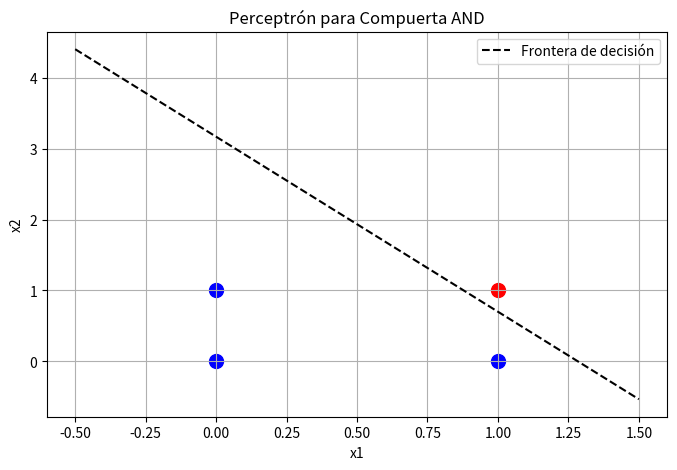

Write the Python code that produced this figure.
import numpy as np
import matplotlib.pyplot as plt

# Datos de entrenamiento: Compuerta AND (x1, x2, etiqueta)
# Cada fila de X representa una entrada (x1, x2) y y contiene la salida esperada.
X = np.array([[0, 0], [0, 1], [1, 0], [1, 1]])
y = np.array([0, 0, 0, 1])  # Salida esperada para la compuerta AND

# Inicialización de pesos y sesgo (valores aleatorios pequeños para comenzar)
weights = np.random.randn(2) * 0.1  # Pesos iniciales para x1 y x2
bias = np.random.randn() * 0.1       # Sesgo inicial

# Hiperparámetros
learning_rate = 0.1  # Tasa de aprendizaje para ajustar los pesos
epochs = 10          # Número de iteraciones sobre el conjunto de datos

# Función de activación (Step function para perceptrón)
# Devuelve 1 si la entrada es mayor o igual a 0, de lo contrario devuelve 0.
def step_function(x):
    return 1 if x >= 0 else 0

# Entrenamiento del perceptrón utilizando la Regla de Hebb modificada
for epoch in range(epochs):  # Iterar sobre el número de épocas
    for i in range(len(X)):  # Iterar sobre cada muestra de entrenamiento
        # Paso 1: Calcular la salida de la neurona (producto punto + sesgo)
        z = np.dot(X[i], weights) + bias  # z = w1*x1 + w2*x2 + b
        prediction = step_function(z)    # Aplicar la función de activación
        
        # Paso 2: Calcular el error y actualizar pesos y sesgo
        error = y[i] - prediction  # Diferencia entre la salida esperada y la predicción
        weights += learning_rate * error * X[i]  # Actualizar pesos
        bias += learning_rate * error            # Actualizar sesgo
        
    # Imprimir los pesos y el sesgo después de cada época
    print(f"Epoch {epoch + 1}, Pesos: {weights}, Sesgo: {bias:.2f}")

# Predicción final después del entrenamiento
print("\nPruebas finales:")
for i in range(len(X)):
    z = np.dot(X[i], weights) + bias  # Calcular z para cada entrada
    print(f"Entrada: {X[i]}, Predicción: {step_function(z)}")  # Mostrar predicción

# Visualización de los datos y la frontera de decisión
plt.figure(figsize=(8, 5))  # Configurar el tamaño de la figura

# Graficar los puntos de datos
for i, point in enumerate(X):
    # Usar color rojo para la clase 1 y azul para la clase 0
    plt.scatter(point[0], point[1], color='red' if y[i] == 1 else 'blue', s=100)
    
# Graficar la línea de decisión (w1*x1 + w2*x2 + b = 0)
x_line = np.linspace(-0.5, 1.5, 100)  # Valores de x para la línea
y_line = (-weights[0] * x_line - bias) / weights[1]  # Calcular y para la línea
plt.plot(x_line, y_line, 'k--', label='Frontera de decisión')  # Línea discontinua negra

# Configurar etiquetas y título del gráfico
plt.xlabel('x1')  # Etiqueta del eje x
plt.ylabel('x2')  # Etiqueta del eje y
plt.title('Perceptrón para Compuerta AND')  # Título del gráfico
plt.legend()  # Mostrar leyenda
plt.grid()  # Mostrar cuadrícula
plt.show()  # Mostrar el gráfico